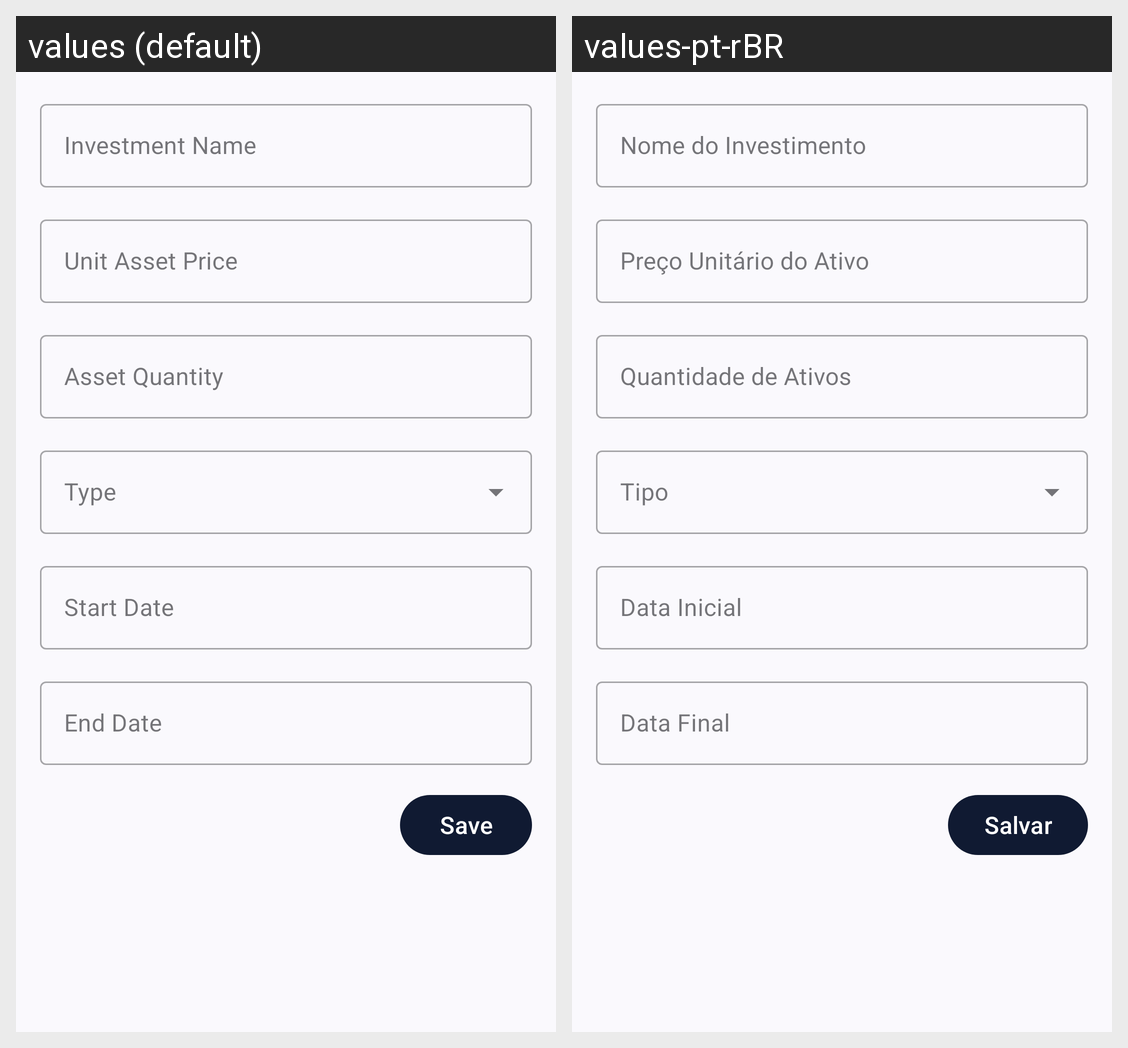

For this localized Android screen grid, give each drawn string resource with its value in every locale shown.
Android screen res/layout/fragment_investment_details.xml rendered under 2 locales, left to right: values (default), values-pt-rBR. Device: Nexus 5 (rendered at 1080×1920; each locale shown at half size, 540×960, under a caption strip naming it); theme Base.Theme.FitFinance.
Strings drawn on this screen, with the default value and each locale's value (text and hints the layout hard-codes, and strings that could not be matched under every locale, appear in the picture but are not listed):

txt_hint_investment_name
  values: Investment Name
  values-pt-rBR: Nome do Investimento

txt_hint_investment_cost
  values: Unit Asset Price
  values-pt-rBR: Preço Unitário do Ativo

txt_hint_investment_quantity
  values: Asset Quantity
  values-pt-rBR: Quantidade de Ativos

txt_hint_finance_type
  values: Type
  values-pt-rBR: Tipo

txt_hint_finance_start_date
  values: Start Date
  values-pt-rBR: Data Inicial

txt_hint_finance_end_date
  values: End Date
  values-pt-rBR: Data Final

txt_finance_save
  values: Save
  values-pt-rBR: Salvar
